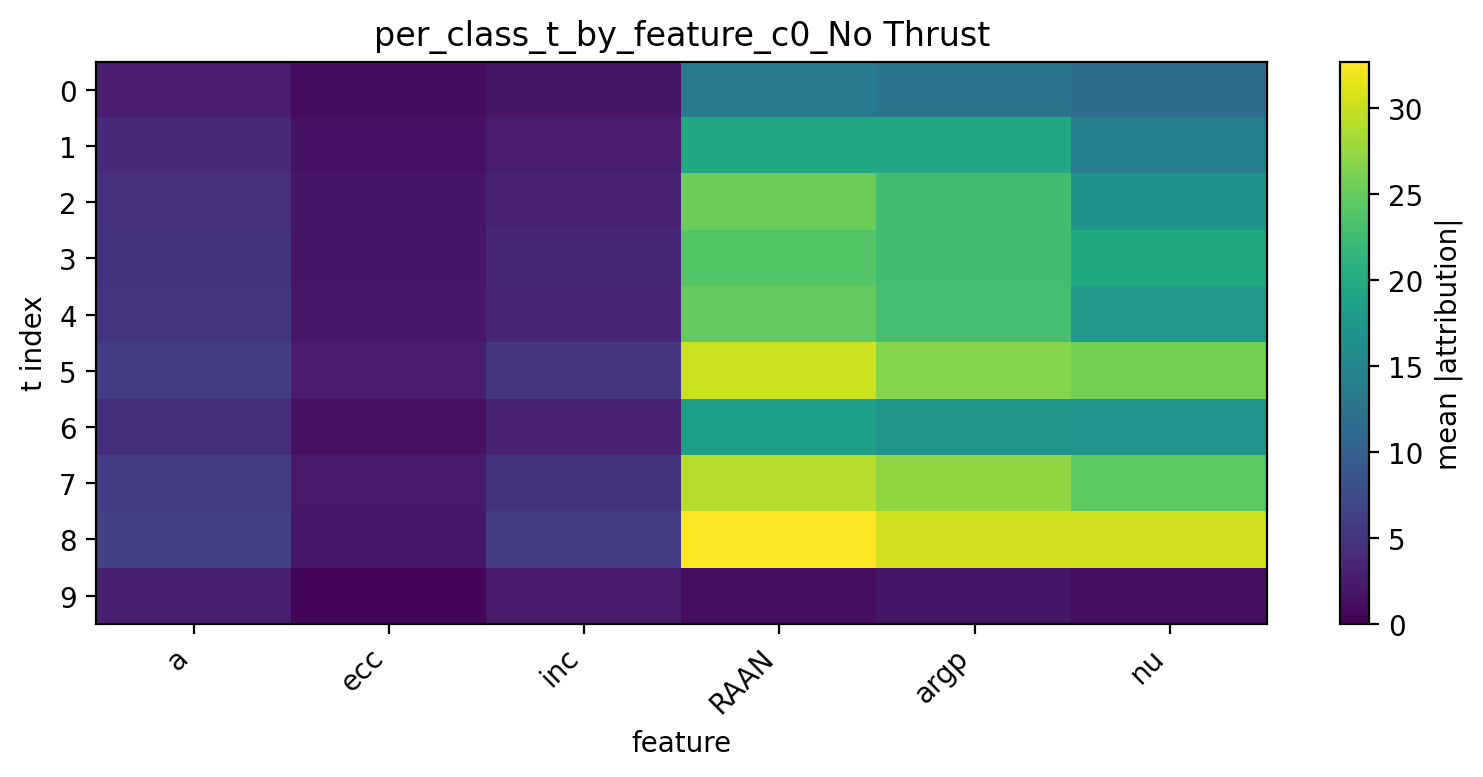

The table this chart was drawn from, first rows:
t, a, ecc, inc, RAAN, argp, nu
0, 2.668, 1.121, 1.773, 13.44, 12.75, 11.53
1, 3.86, 1.652, 2.524, 19.47, 19.74, 14.14
2, 4.556, 2.041, 3.266, 25.35, 22.69, 16.99
3, 4.846, 2.022, 3.703, 24.01, 22.73, 19.84
4, 4.88, 2.128, 3.35, 24.84, 23.11, 17.98
5, 5.763, 2.453, 5.037, 30.22, 26.76, 25.86
6, 4.267, 1.49, 3.069, 18.52, 17.35, 17.23
7, 5.835, 2.392, 4.804, 29.1, 27.31, 24.45
8, 6.407, 2.158, 5.645, 32.72, 30.4, 30.42
9, 2.739, 0.5326, 2.412, 1.179, 1.979, 1.18
